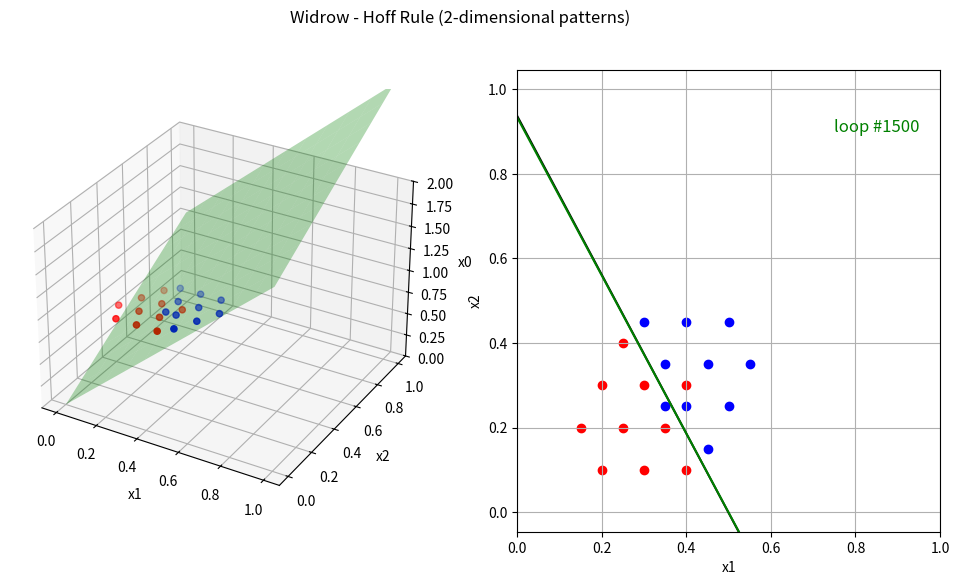

Write the Python code that produced this figure.
#!/usr/bin/env python3
#coding:utf-8
"""
Widrow-Hoffの学習則による評価関数最小解
2次元データ
"""
from mpl_toolkits.mplot3d import Axes3D
import numpy as np
import matplotlib.pyplot as plt
import argparse
import sys

def eprint(*args, **kwargs):
    print(*args, file=sys.stderr, **kwargs)

def train(vecW, vecX, label, rho):
    """
    Widrow-Hoffの学習則
        vecW:  重みベクトル
        vecX:  学習パターンベクトル
        label: 教師信号 (1 or -1)
        rho:   学習率
    """
    eps = np.dot(vecW , vecX) - label  # epsilon
    dJp = 2.0* eps * vecX              # Jpの微分
    vecW = vecW - rho * dJp            # W更新
    Jp = eps ** 2                      # Jp

    return vecW, Jp


def show2D( vecW, vecWtrue, X1, X2, loop_cnt, ax ):
    """
    2次元表示
    """
    ax.cla() # 描画クリア

    ax.grid()
    ax.set_xlim(0,1)
    ax.set_ylim(0,1)
    ax.set_xlabel("x1")
    ax.set_ylabel("x2")
    ax.set_aspect('equal', 'datalim')

    # Loop回数表示
    str_cnt = "loop #%d" % (loop_cnt)
    ax.text(0.75, 0.9, str_cnt, size = 12, color = "green")

    # 学習用パターン
    ax.scatter(X1[:,1], X1[:,2], c='red' , marker="o")
    ax.scatter(X2[:,1], X2[:,2], c='blue', marker="o")

    # 分離境界線(解析解)
    x_fig = np.array(np.arange(0,1.1,0.1))
    y_fig = -(vecWtrue[1]/vecWtrue[2])*x_fig - (vecWtrue[0]/vecWtrue[2])
    ax.plot(x_fig,y_fig, c='black')

    # 分離境界線
    x_fig = np.array(np.arange(0,1.1,0.1))
    y_fig = -(vecW[1]/vecW[2])*x_fig - (vecW[0]/vecW[2])
    ax.plot(x_fig,y_fig, c='green')


def show3D( vecW, X1, X2, ax ):
    """
    3次元表示
    """
    ax.cla() # 描画クリア

    ax.grid()
    ax.set_zlim(0, 2)
    ax.set_xlabel("x1")
    ax.set_ylabel("x2")
    ax.set_zlabel("x0")

    # 学習用パターン
    ax.scatter(X1[:,1], X1[:,2], X1[:,0], c='red' , marker="o")
    ax.scatter(X2[:,1], X2[:,2], X2[:,0], c='blue', marker="o")

    # 分離境界面
    x = np.arange(0, 1.1, 0.1)
    y = np.arange(0, 1.1, 0.1)
    X, Y = np.meshgrid(x, y)
    Z = -vecW[1]/vecW[0]*X - vecW[2]/vecW[0]*Y 

    ax.plot_surface(X, Y, Z, rstride=1, cstride=1, alpha=0.3, color='green')


def show( vecW, vecWtrue, X1, X2, loop_cnt, sp1, sp2 ):
    """
    3D + 2D 表示
    """

    show3D(vecW, X1, X2, sp1)
    show2D(vecW, vecWtrue, X1, X2, loop_cnt, sp2)
    plt.pause(0.001)
    


if __name__ == '__main__':
    parser = argparse.ArgumentParser(description=__doc__)
    parser.add_argument('-r', '--rho', type=float, default=0.01, help='learning rate rho')
    parser.add_argument('-l', '--loop', type=int, default=1500, help='loop count')
    args = parser.parse_args()    


    train_num = 20 # 学習データ数

    # class1の学習データ
    sample1 = [[0.15, 0.20], [0.20, 0.10], [0.20, 0.30], [0.25, 0.20], [0.25, 0.40],
               [0.30, 0.10], [0.30, 0.30], [0.35, 0.20], [0.40, 0.10], [0.40, 0.30]]

    # class2の学習データ
    sample2 = [[0.55, 0.35], [0.50, 0.25], [0.50, 0.45], [0.45, 0.15], [0.45, 0.35],
               [0.40, 0.25], [0.40, 0.45], [0.35, 0.35], [0.30, 0.45], [0.35, 0.25]]

    # class1の教師ラベル
    label_X1 = np.ones(train_num//2)                        # ラベル1

    # class2の教師ラベル
    label_X2 = np.ones(train_num//2) * -1                   # ラベル-1

    x0 = np.ones(train_num//2) # x0は常に1

    # 拡張特徴ベクトルを並べた行列
    X1 = np.c_[x0, sample1]
    X2 = np.c_[x0, sample2]

    # 全学習データを統合
    matX   = np.r_[X1, X2] 
    labels = np.r_[label_X1, label_X2]
    #print('matX=', matX)
    #print('labels=', labels)

    vecW = np.array([1,0,1]) #初期の重みベクトル 適当に決める


    # グラフ描画の準備
    fig = plt.figure(figsize=(12,6))
    fig.suptitle('Widrow - Hoff Rule (2-dimensional patterns)')
    sp1 = fig.add_subplot(1, 2, 1, projection='3d')
    sp2 = fig.add_subplot(1, 2, 2)

    # 最小二乗法での解析解
    vecWtrue = np.dot(np.dot(np.linalg.inv(np.dot(matX.T,matX)),(matX.T)), labels)

    # Widrow-Hoffの学習則での解法
    order = np.arange(len(labels))
    for j in range(args.loop):
        maxJp = 0
        aveJp = 0
        s_order = np.random.permutation(order) # 毎回Training dataの提示順番をshuffle
        for pos in s_order:
            vecX  = matX[pos]
            label = labels[pos]
            vecW, Jp = train(vecW, vecX, label, args.rho) # 学習
            if Jp > maxJp: maxJp = Jp
            aveJp += Jp
        aveJp /= len(matX)

        cnt = j+1

        eprint("[%d] aveJp=%7.3f  maxJp=%7.5f " % (j, aveJp, maxJp), end="")
        eprint("w = ",  vecW )
        if cnt%10 == 0:
            show(vecW, vecWtrue, X1, X2, cnt, sp1, sp2) # 表示

    show(vecW, vecWtrue, X1, X2, cnt, sp1, sp2) # 表示
    plt.show() # 最後は表示をkeep
